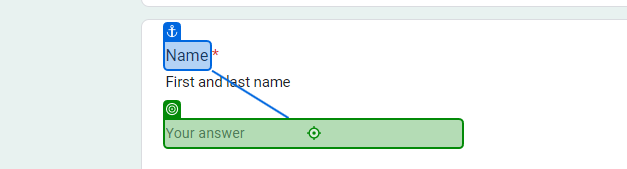
Task: An RPA demo that ingests and reads an Excel table, and then inputs the datatable rows into a Google Form
Workflow: Main

Step 1: type "[CurrentRow("Name").ToString]" into the text box in window 'Job Application' (chrome.exe)

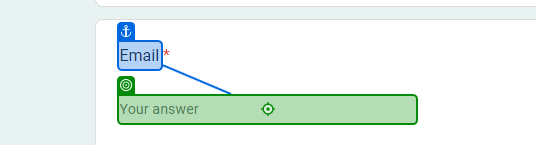
Step 2: type "[CurrentRow("Email").ToString]" into the text box in window 'Job Application' (chrome.exe)

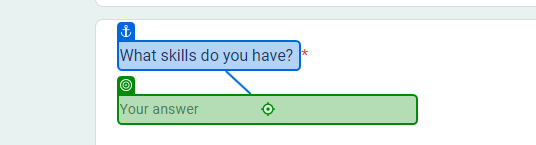
Step 3: type "[CurrentRow("Skills").ToString]" into the text box in window 'Job Application' (chrome.exe)

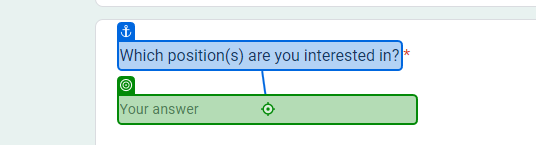
Step 4: type "[CurrentRow("Position").ToString]" into the text box in window 'Job Application' (chrome.exe)

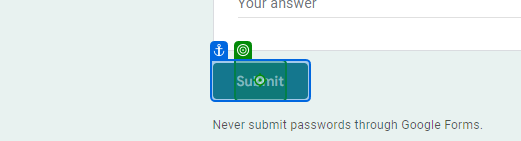
Step 5: click on the element 'Submit' in window 'Job Application' (chrome.exe)

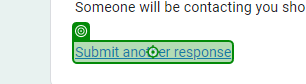
Step 6: click on the link in window 'Job Application' (chrome.exe)
